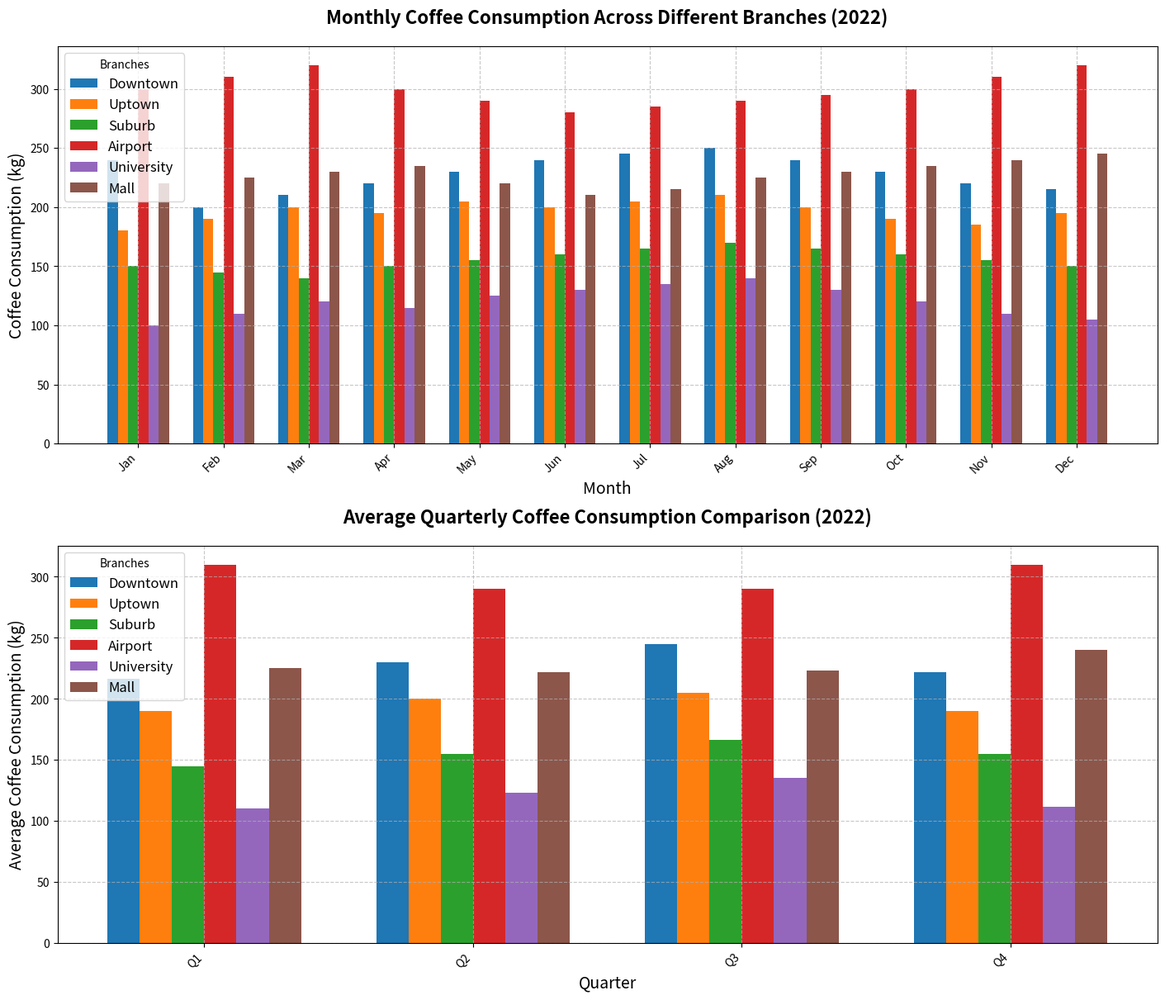

Write Python code to recreate this figure.
import matplotlib.pyplot as plt
import numpy as np

# Branches : 'Downtown', 'Uptown', 'Suburb', 'Airport', 'University', 'Mall'
branches = ['Downtown', 'Uptown', 'Suburb', 'Airport', 'University', 'Mall']
months = np.arange(1, 13)

# Coffee consumption data in kilograms for each branch
downtown_consumption = [240, 200, 210, 220, 230, 240, 245, 250, 240, 230, 220, 215]
uptown_consumption = [180, 190, 200, 195, 205, 200, 205, 210, 200, 190, 185, 195]
suburb_consumption = [150, 145, 140, 150, 155, 160, 165, 170, 165, 160, 155, 150]
airport_consumption = [300, 310, 320, 300, 290, 280, 285, 290, 295, 300, 310, 320]
university_consumption = [100, 110, 120, 115, 125, 130, 135, 140, 130, 120, 110, 105]
mall_consumption = [220, 225, 230, 235, 220, 210, 215, 225, 230, 235, 240, 245]

# Creating the subplots
fig, axes = plt.subplots(2, 1, figsize=(14,12), constrained_layout=True)

# Plot 1: Bar chart for coffee consumption per branch across months
bar_width = 0.12
x_indices = np.arange(len(months))

for i, (consumption, label) in enumerate(zip([downtown_consumption, uptown_consumption, suburb_consumption, airport_consumption, university_consumption, mall_consumption], branches)):
    axes[0].bar(x_indices + i * bar_width, consumption, bar_width, label=label)

# Beautifying the plot
axes[0].set_title("Monthly Coffee Consumption Across Different Branches (2022)", fontsize=16, fontweight='bold', pad=20)
axes[0].set_xlabel("Month", fontsize=14)
axes[0].set_ylabel("Coffee Consumption (kg)", fontsize=14)
axes[0].set_xticks(x_indices + bar_width * (len(branches) - 1) / 2)
axes[0].set_xticklabels(['Jan', 'Feb', 'Mar', 'Apr', 'May', 'Jun', 'Jul', 'Aug', 'Sep', 'Oct', 'Nov', 'Dec'], rotation=45, ha='right')
axes[0].legend(loc='upper left', title='Branches', fontsize=12)
axes[0].grid(True, linestyle='--', alpha=0.7)

# Plot 2: Grouped bar chart to compare average consumption per branch during quarters
quarters = ['Q1', 'Q2', 'Q3', 'Q4']
x_indices_2 = np.arange(len(quarters))
average_consumptions = {
    'Downtown': [np.mean(downtown_consumption[i*3:i*3+3]) for i in range(4)],
    'Uptown': [np.mean(uptown_consumption[i*3:i*3+3]) for i in range(4)],
    'Suburb': [np.mean(suburb_consumption[i*3:i*3+3]) for i in range(4)],
    'Airport': [np.mean(airport_consumption[i*3:i*3+3]) for i in range(4)],
    'University': [np.mean(university_consumption[i*3:i*3+3]) for i in range(4)],
    'Mall': [np.mean(mall_consumption[i*3:i*3+3]) for i in range(4)],
}

for i, (label, avg) in enumerate(average_consumptions.items()):
    axes[1].bar(x_indices_2 + i * bar_width, avg, bar_width, label=label)

# Beautifying the plot
axes[1].set_title("Average Quarterly Coffee Consumption Comparison (2022)", fontsize=16, fontweight='bold', pad=20)
axes[1].set_xlabel("Quarter", fontsize=14)
axes[1].set_ylabel("Average Coffee Consumption (kg)", fontsize=14)
axes[1].set_xticks(x_indices_2 + bar_width * (len(branches) - 1) / 2)
axes[1].set_xticklabels(quarters, rotation=45, ha='right')
axes[1].legend(loc='upper left', title='Branches', fontsize=12)
axes[1].grid(True, linestyle='--', alpha=0.7)

plt.show()
